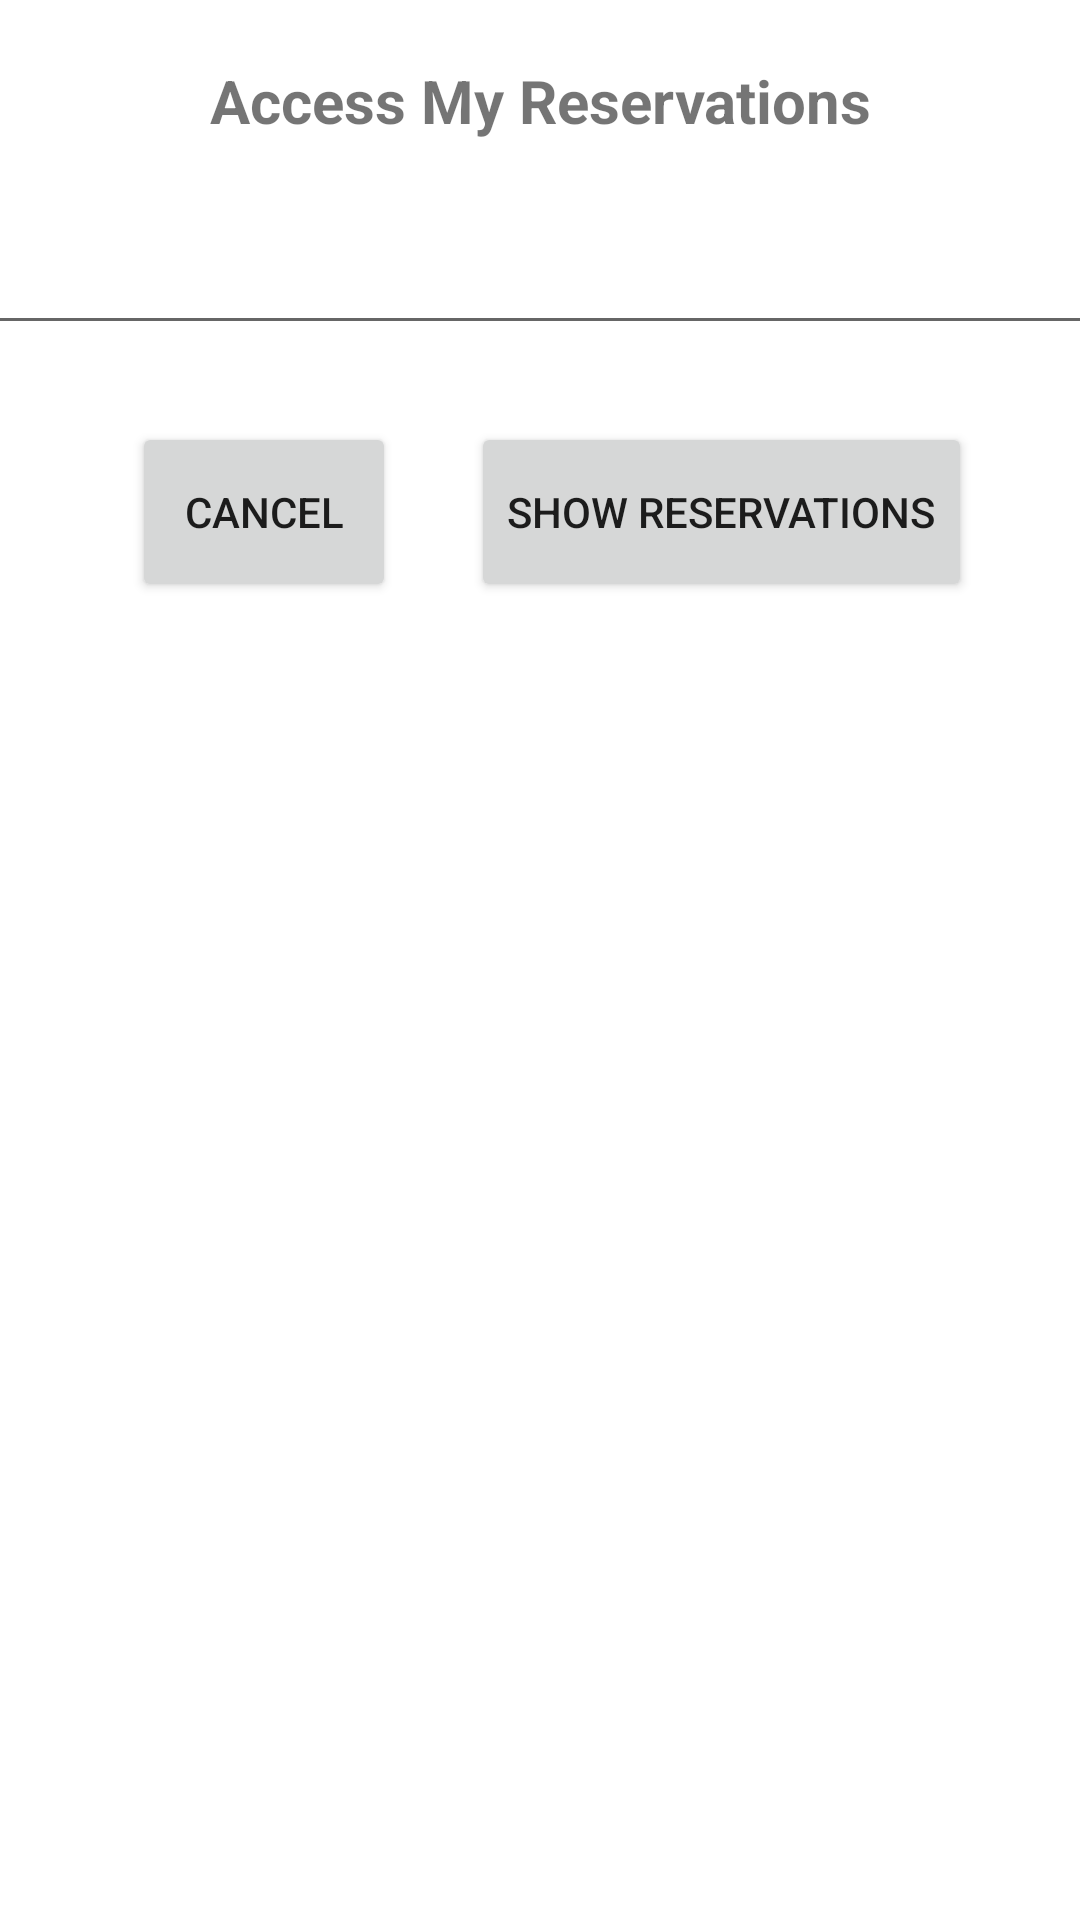

Reconstruct the res/layout file that produces this screen, plus the resources it refers to.
<!-- AndroidManifest.xml: application theme Theme.Flight -->
<!-- res/layout/view_res_login_dialog.xml -->
<?xml version="1.0" encoding="utf-8"?>

<androidx.constraintlayout.widget.ConstraintLayout xmlns:android="http://schemas.android.com/apk/res/android"
    xmlns:app="http://schemas.android.com/apk/res-auto"
    xmlns:tools="http://schemas.android.com/tools"
    android:layout_width="match_parent"
    android:layout_height="match_parent">

    <EditText
        android:id="@+id/email_login_txt_id"
        android:layout_width="395dp"
        android:layout_height="wrap_content"
        android:layout_marginStart="20dp"
        android:layout_marginTop="20dp"
        android:layout_marginEnd="20dp"
        android:drawableStart="@drawable/ic_baseline_email_24"
        android:drawablePadding="12dp"
        android:ems="10"
        android:inputType="textEmailAddress"
        android:minHeight="48dp"
        app:layout_constraintEnd_toEndOf="parent"
        app:layout_constraintHorizontal_bias="0.492"
        app:layout_constraintStart_toStartOf="parent"
        app:layout_constraintTop_toBottomOf="@+id/textView"
        tools:ignore="SpeakableTextPresentCheck" />

    <Button
        android:id="@+id/login_bttn_id"
        android:layout_width="0dp"
        android:layout_height="60dp"
        android:layout_marginTop="20dp"
        android:layout_marginEnd="36dp"
        android:layout_marginBottom="20dp"
        android:onClick="showUserReservations"
        android:text="Show Reservations"
        app:cornerRadius="10dp"
        app:layout_constraintBottom_toBottomOf="parent"
        app:layout_constraintEnd_toEndOf="parent"
        app:layout_constraintTop_toBottomOf="@+id/email_login_txt_id"
        app:layout_constraintVertical_bias="0.013" />

    <TextView
        android:id="@+id/textView"
        android:layout_width="301dp"
        android:layout_height="wrap_content"
        android:layout_marginStart="20dp"
        android:layout_marginTop="20dp"
        android:layout_marginEnd="20dp"
        android:text="Access My Reservations"
        android:textAlignment="center"
        android:textSize="20sp"
        android:textStyle="bold"
        app:layout_constraintEnd_toEndOf="parent"
        app:layout_constraintStart_toStartOf="parent"
        app:layout_constraintTop_toTopOf="parent" />

    <Button
        android:id="@+id/dismiss_login_dialog_id"
        android:layout_width="0dp"
        android:layout_height="60dp"
        android:layout_marginStart="44dp"
        android:onClick="dismissLogin"
        android:text="Cancel"
        app:layout_constraintBaseline_toBaselineOf="@+id/login_bttn_id"
        app:layout_constraintStart_toStartOf="parent" />

</androidx.constraintlayout.widget.ConstraintLayout>
<!-- resources referenced by this layout -->
<resources>
  <style name="Theme.Flight" parent="Theme.MaterialComponents.DayNight.DarkActionBar">
          
          <item name="colorPrimary">@color/black</item>
          <item name="colorPrimaryVariant">@color/black</item>
          <item name="colorOnPrimary">@color/white</item>
          
  
  
          
          <item name="colorSecondary">@color/teal_200</item>
          <item name="colorSecondaryVariant">@color/teal_700</item>
          <item name="colorOnSecondary">@color/black</item>
          
          <item name="android:statusBarColor" tools:targetApi="l">?attr/colorPrimaryVariant</item>
          
      </style>
  <!-- not gathered from this repository: default colours our renderer supplied (Android Studio template values) -->
  <color name="teal_200">#FF03DAC5</color>
  <color name="teal_700">#FF018786</color>
  <color name="black">#FF000000</color>
  <color name="white">#FFFFFFFF</color>
</resources>
